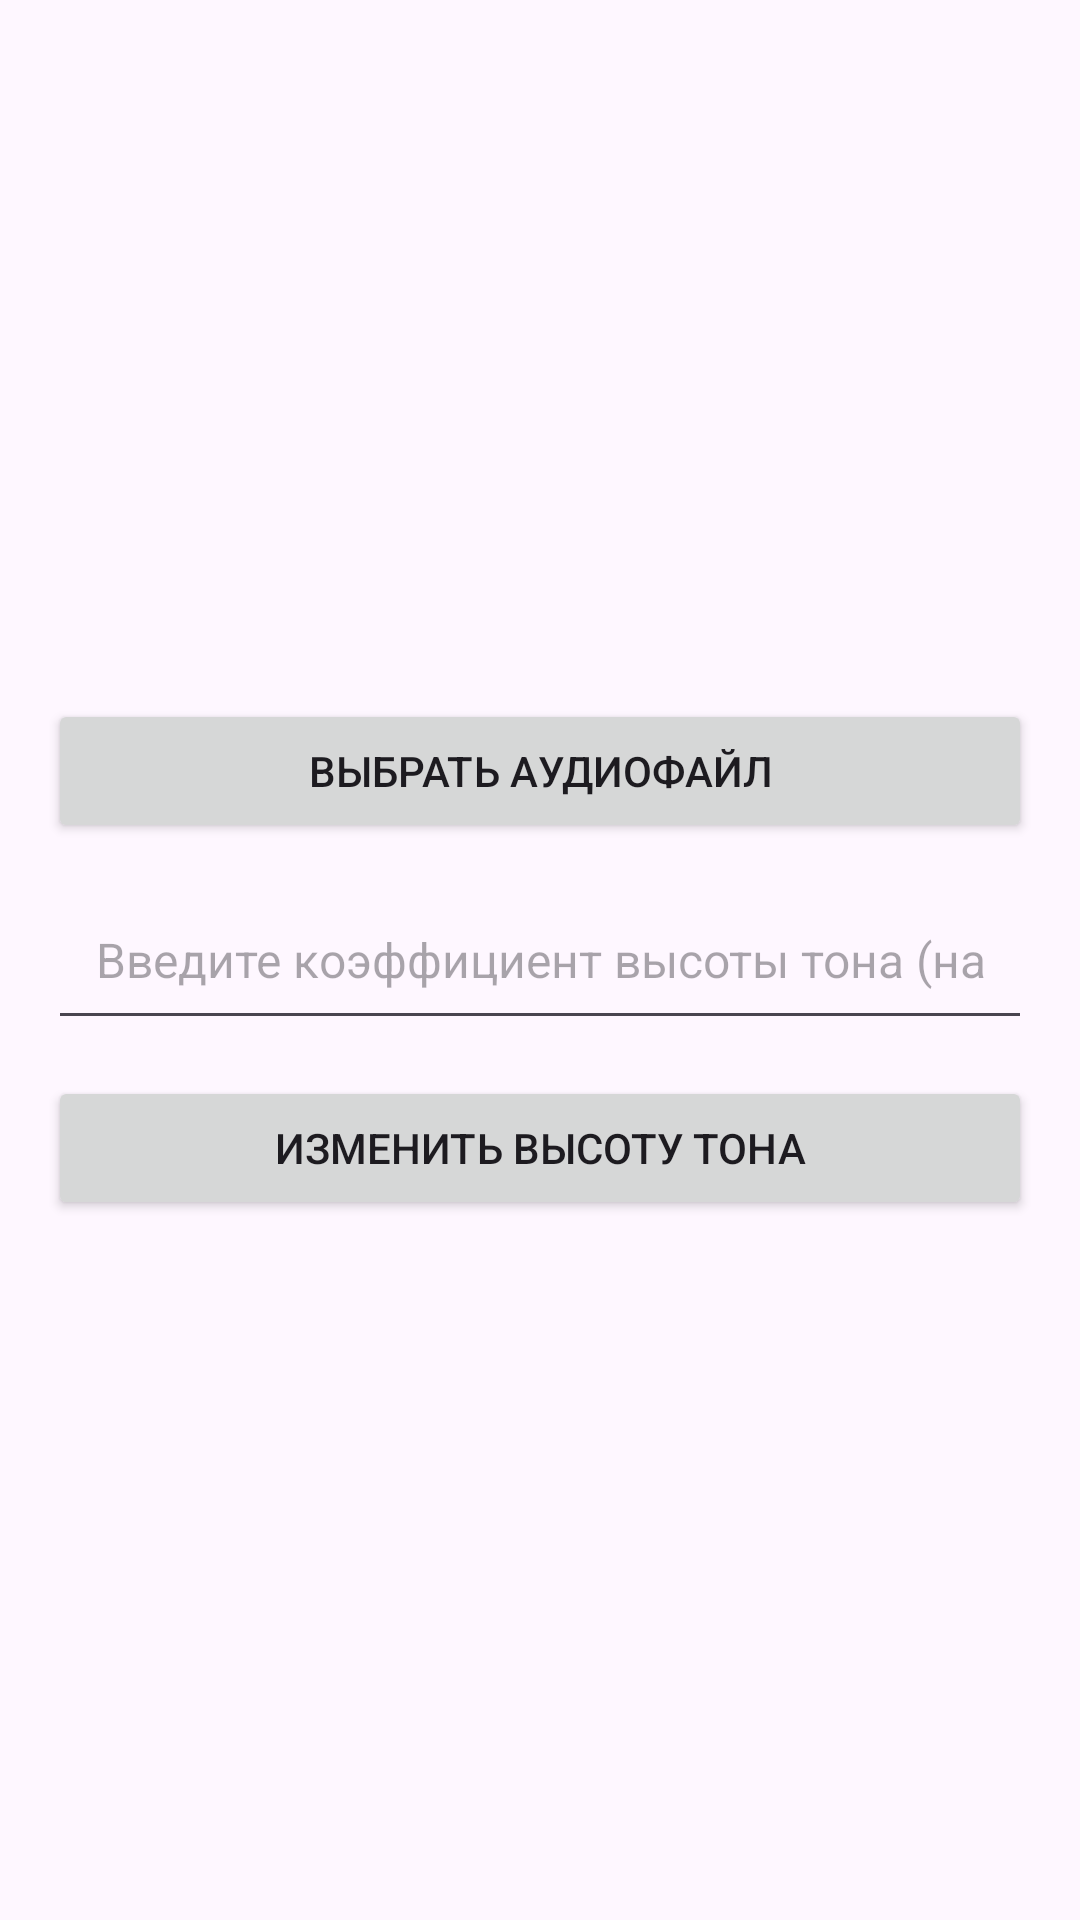

Reconstruct the res/layout file that produces this screen, plus the resources it refers to.
<!-- AndroidManifest.xml: application theme Theme.AKAP -->
<!-- res/layout/activity_change_pitch.xml -->
<?xml version="1.0" encoding="utf-8"?>
<LinearLayout xmlns:android="http://schemas.android.com/apk/res/android"
    android:layout_width="match_parent"
    android:layout_height="match_parent"
    android:orientation="vertical"
    android:padding="16dp"
    android:gravity="center">

    <Button
        android:id="@+id/btnSelectFile"
        android:layout_width="match_parent"
        android:layout_height="wrap_content"
        android:text="Выбрать аудиофайл"
        android:minHeight="48dp"
        android:padding="12dp" />

    <EditText
        android:id="@+id/pitchInput"
        android:layout_width="match_parent"
        android:layout_height="wrap_content"
        android:hint="Введите коэффициент высоты тона (например, 1.2)"
        android:inputType="numberDecimal"
        android:textSize="16sp"
        android:padding="16dp"
        android:minHeight="48dp"
        android:layout_marginTop="12dp" />

    <Button
        android:id="@+id/btnChangePitch"
        android:layout_width="match_parent"
        android:layout_height="wrap_content"
        android:text="Изменить высоту тона"
        android:minHeight="48dp"
        android:padding="12dp"
        android:layout_marginTop="12dp" />

</LinearLayout>
<!-- resources referenced by this layout -->
<resources>
  <style name="Theme.AKAP" parent="Base.Theme.AKAP" />
  <style name="Base.Theme.AKAP" parent="Theme.Material3.DayNight.NoActionBar">
          
          
      </style>
</resources>
